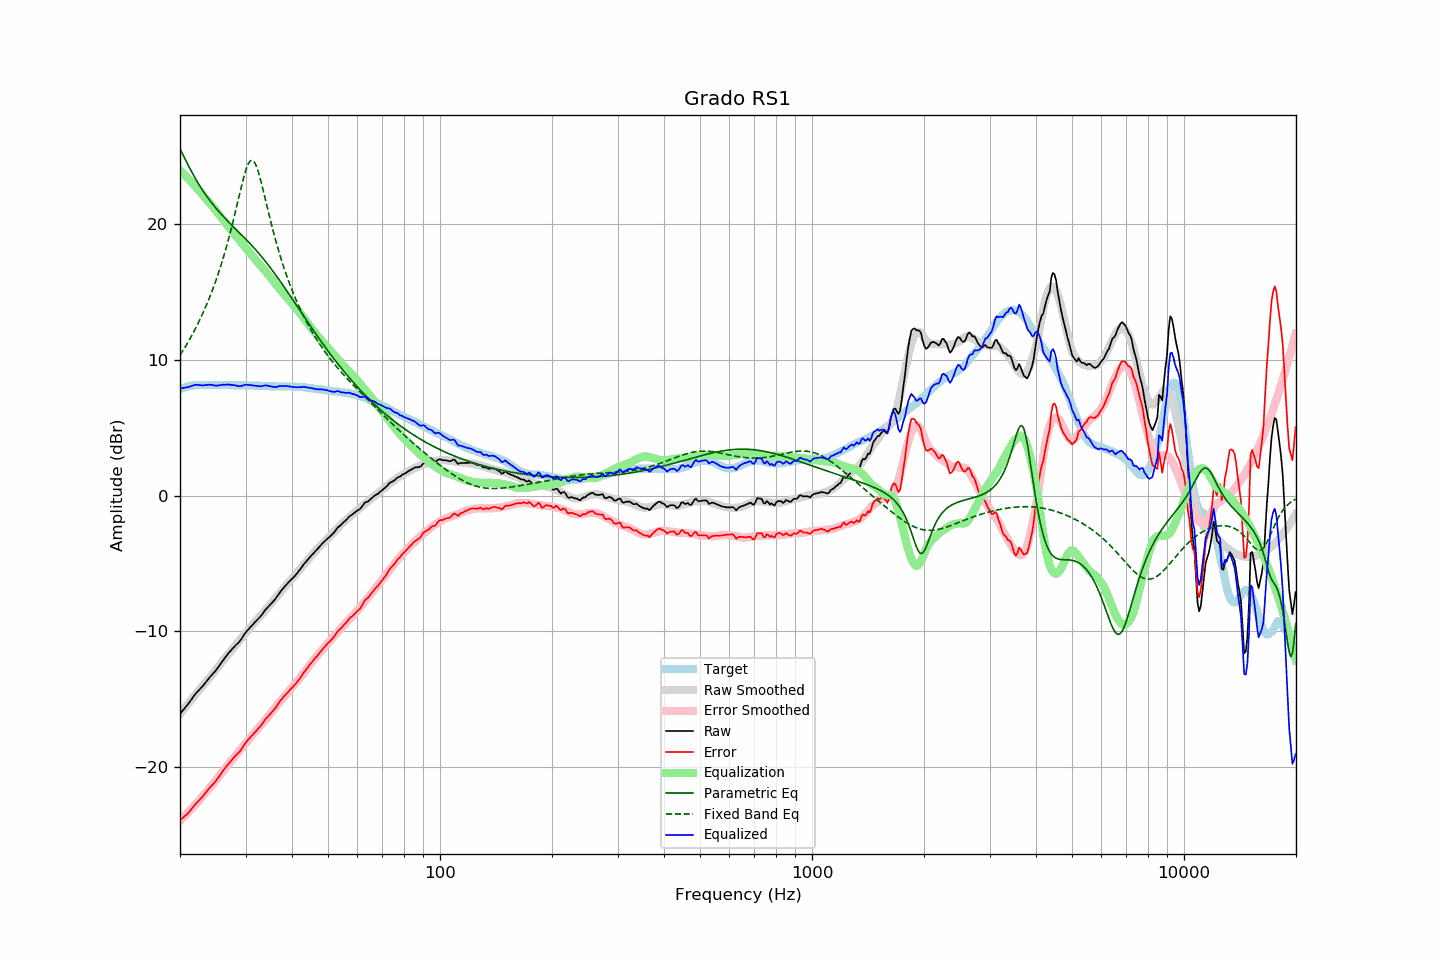

Values plotted in this chart, from the file beside it:
frequency, raw, error, smoothed, error_smoothed, equalization, parametric_eq, fixed_band_eq, equalized_raw, equalized_smoothed, target
20.00, -16.10, -23.93, -16.12, -23.98, 23.98, 25.55, 10.34, 7.88, 7.86, 7.83
20.20, -15.96, -23.84, -15.96, -23.86, 23.86, 25.32, 10.52, 7.90, 7.90, 7.88
20.40, -15.81, -23.73, -15.81, -23.74, 23.74, 25.08, 10.71, 7.93, 7.93, 7.93
20.61, -15.67, -23.63, -15.65, -23.61, 23.61, 24.84, 10.90, 7.95, 7.96, 7.96
20.81, -15.53, -23.53, -15.50, -23.49, 23.49, 24.60, 11.10, 7.97, 7.99, 8.01
21.02, -15.38, -23.42, -15.35, -23.37, 23.37, 24.37, 11.30, 7.99, 8.02, 8.05
21.23, -15.22, -23.28, -15.20, -23.24, 23.24, 24.14, 11.51, 8.03, 8.04, 8.07
21.44, -15.04, -23.13, -15.05, -23.11, 23.11, 23.92, 11.72, 8.07, 8.07, 8.09
21.66, -14.88, -22.98, -14.90, -22.99, 22.99, 23.70, 11.94, 8.11, 8.09, 8.10
21.87, -14.71, -22.83, -14.75, -22.86, 22.86, 23.48, 12.16, 8.14, 8.10, 8.11
22.09, -14.57, -22.70, -14.61, -22.73, 22.73, 23.28, 12.39, 8.16, 8.12, 8.13
22.31, -14.44, -22.58, -14.46, -22.59, 22.59, 23.08, 12.63, 8.16, 8.13, 8.14
22.54, -14.32, -22.46, -14.32, -22.46, 22.46, 22.88, 12.87, 8.14, 8.14, 8.14
22.76, -14.19, -22.33, -14.18, -22.32, 22.32, 22.69, 13.12, 8.13, 8.14, 8.14
22.99, -14.07, -22.20, -14.04, -22.18, 22.18, 22.51, 13.38, 8.11, 8.14, 8.13
23.22, -13.92, -22.05, -13.90, -22.04, 22.04, 22.33, 13.64, 8.13, 8.14, 8.13
23.45, -13.77, -21.90, -13.76, -21.91, 21.91, 22.16, 13.91, 8.14, 8.15, 8.13
23.69, -13.62, -21.76, -13.63, -21.77, 21.77, 21.99, 14.19, 8.15, 8.15, 8.14
23.92, -13.47, -21.60, -13.49, -21.63, 21.63, 21.83, 14.48, 8.17, 8.15, 8.14
24.16, -13.33, -21.47, -13.35, -21.49, 21.49, 21.67, 14.78, 8.16, 8.14, 8.15
24.40, -13.20, -21.35, -13.20, -21.34, 21.34, 21.52, 15.09, 8.15, 8.14, 8.16
24.65, -13.07, -21.21, -13.05, -21.19, 21.19, 21.37, 15.41, 8.13, 8.14, 8.15
24.89, -12.94, -21.09, -12.90, -21.04, 21.04, 21.23, 15.73, 8.10, 8.14, 8.14
25.14, -12.78, -20.93, -12.74, -20.89, 20.89, 21.09, 16.07, 8.10, 8.14, 8.14
25.39, -12.61, -20.77, -12.59, -20.74, 20.74, 20.95, 16.42, 8.12, 8.15, 8.15
25.65, -12.45, -20.60, -12.43, -20.58, 20.58, 20.82, 16.79, 8.13, 8.15, 8.15
25.91, -12.27, -20.41, -12.28, -20.43, 20.43, 20.69, 17.17, 8.15, 8.15, 8.14
26.16, -12.10, -20.24, -12.13, -20.27, 20.27, 20.56, 17.56, 8.17, 8.14, 8.14
26.43, -11.96, -20.10, -11.98, -20.12, 20.12, 20.43, 17.96, 8.16, 8.14, 8.14
26.69, -11.81, -19.94, -11.84, -19.98, 19.98, 20.31, 18.38, 8.17, 8.14, 8.14
26.96, -11.65, -19.79, -11.69, -19.83, 19.83, 20.19, 18.81, 8.18, 8.14, 8.14
27.23, -11.52, -19.66, -11.55, -19.68, 19.68, 20.07, 19.26, 8.16, 8.13, 8.14
27.50, -11.38, -19.52, -11.40, -19.53, 19.53, 19.95, 19.72, 8.16, 8.13, 8.14
27.77, -11.25, -19.38, -11.26, -19.39, 19.39, 19.83, 20.20, 8.14, 8.13, 8.13
28.05, -11.12, -19.25, -11.11, -19.24, 19.24, 19.71, 20.69, 8.13, 8.13, 8.13
28.33, -11.00, -19.11, -10.97, -19.10, 19.10, 19.60, 21.18, 8.10, 8.13, 8.12
28.62, -10.89, -19.00, -10.83, -18.96, 18.96, 19.48, 21.69, 8.07, 8.13, 8.12
28.90, -10.77, -18.89, -10.69, -18.82, 18.82, 19.36, 22.19, 8.05, 8.12, 8.12
29.19, -10.61, -18.72, -10.55, -18.67, 18.67, 19.24, 22.68, 8.06, 8.12, 8.11
29.48, -10.42, -18.55, -10.41, -18.53, 18.53, 19.13, 23.16, 8.11, 8.12, 8.13
29.78, -10.24, -18.36, -10.26, -18.38, 18.38, 19.01, 23.60, 8.14, 8.12, 8.12
30.08, -10.07, -18.20, -10.12, -18.24, 18.24, 18.88, 24.00, 8.17, 8.12, 8.13
30.38, -9.94, -18.05, -9.98, -18.10, 18.10, 18.76, 24.32, 8.16, 8.11, 8.11
30.68, -9.81, -17.92, -9.84, -17.96, 17.96, 18.64, 24.56, 8.15, 8.11, 8.11
30.99, -9.68, -17.79, -9.70, -17.81, 17.81, 18.51, 24.69, 8.13, 8.11, 8.11
31.30, -9.55, -17.66, -9.56, -17.67, 17.67, 18.38, 24.71, 8.12, 8.11, 8.11
31.61, -9.42, -17.52, -9.42, -17.52, 17.52, 18.25, 24.61, 8.10, 8.10, 8.10
31.93, -9.29, -17.39, -9.28, -17.38, 17.38, 18.12, 24.41, 8.09, 8.10, 8.10
32.24, -9.17, -17.25, -9.14, -17.24, 17.24, 17.99, 24.11, 8.07, 8.10, 8.09
32.57, -9.05, -17.14, -9.01, -17.10, 17.10, 17.85, 23.74, 8.05, 8.09, 8.10
32.89, -8.93, -17.02, -8.88, -16.97, 16.97, 17.71, 23.32, 8.04, 8.09, 8.09
33.22, -8.78, -16.86, -8.76, -16.84, 16.84, 17.57, 22.85, 8.06, 8.08, 8.08
33.55, -8.61, -16.68, -8.62, -16.70, 16.70, 17.43, 22.37, 8.09, 8.08, 8.08
33.89, -8.44, -16.50, -8.49, -16.56, 16.56, 17.28, 21.87, 8.12, 8.07, 8.06
34.23, -8.31, -16.38, -8.35, -16.41, 16.41, 17.13, 21.38, 8.11, 8.07, 8.07
34.57, -8.19, -16.24, -8.21, -16.27, 16.27, 16.98, 20.88, 8.08, 8.06, 8.06
34.92, -8.07, -16.12, -8.06, -16.12, 16.12, 16.82, 20.40, 8.05, 8.06, 8.05
35.27, -7.94, -15.99, -7.91, -15.97, 15.97, 16.67, 19.93, 8.03, 8.05, 8.05
35.62, -7.81, -15.85, -7.77, -15.81, 15.81, 16.51, 19.47, 8.01, 8.05, 8.05
35.97, -7.68, -15.72, -7.62, -15.66, 15.66, 16.34, 19.02, 7.99, 8.05, 8.04
... 635 more rows
